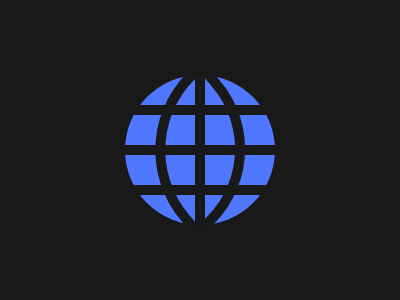

Write a web page that renders exactly this picture using CSS.

<!-- https://css-tricks.com/forums/topic/how-to-make-curve-line/ -->

<body bgcolor=191919>
<p a>
<p b>
<p c>
<p d>
<style>
*{
  margin:0;
  top:50%;
  left:50%;
  position:fixed
}
[a]{
  width:150;
  height:150;
  background:#4F77FF;
  border-radius:50%;
  transform:translate(-50%,-50%)
}
[b]{
  width:150;
  height:10;
  background:#191919;
  transform:translate(-50%,-50%);
  box-shadow:0 40px #191919,0 -40px #191919
}
[c]{
  height:150;
  width:10;
  top:25%;
  z-index:5;
  transform:skew(20deg)
}
[c]{
  z-index:5;
  width:150;
  height:160;
  border-top-left-radius:200px;
  position:relative;
  transform:translate(-100%,-50%) rotate(-40deg);
  background:transparent
}
[c]:after{
  content:"";
  position:fixed;
  width:100;
  height:120;
  border-top:10px solid #191919;
  border-left:10px solid #191919;
  border-top-left-radius:200px;
  left:15;
  top:12;
}
[c]:before{
  content:"";
  position:fixed;
  width:96;
  height:120;
  border-bottom:10px solid #191919;
  border-right:10px solid #191919;
  border-bottom-right-radius:200px;
  left:19%;
  top:10%
}
[d]{
  height:150;
  width:10;
  background:#191919;
  transform:translate(-50%,-50%)
}
